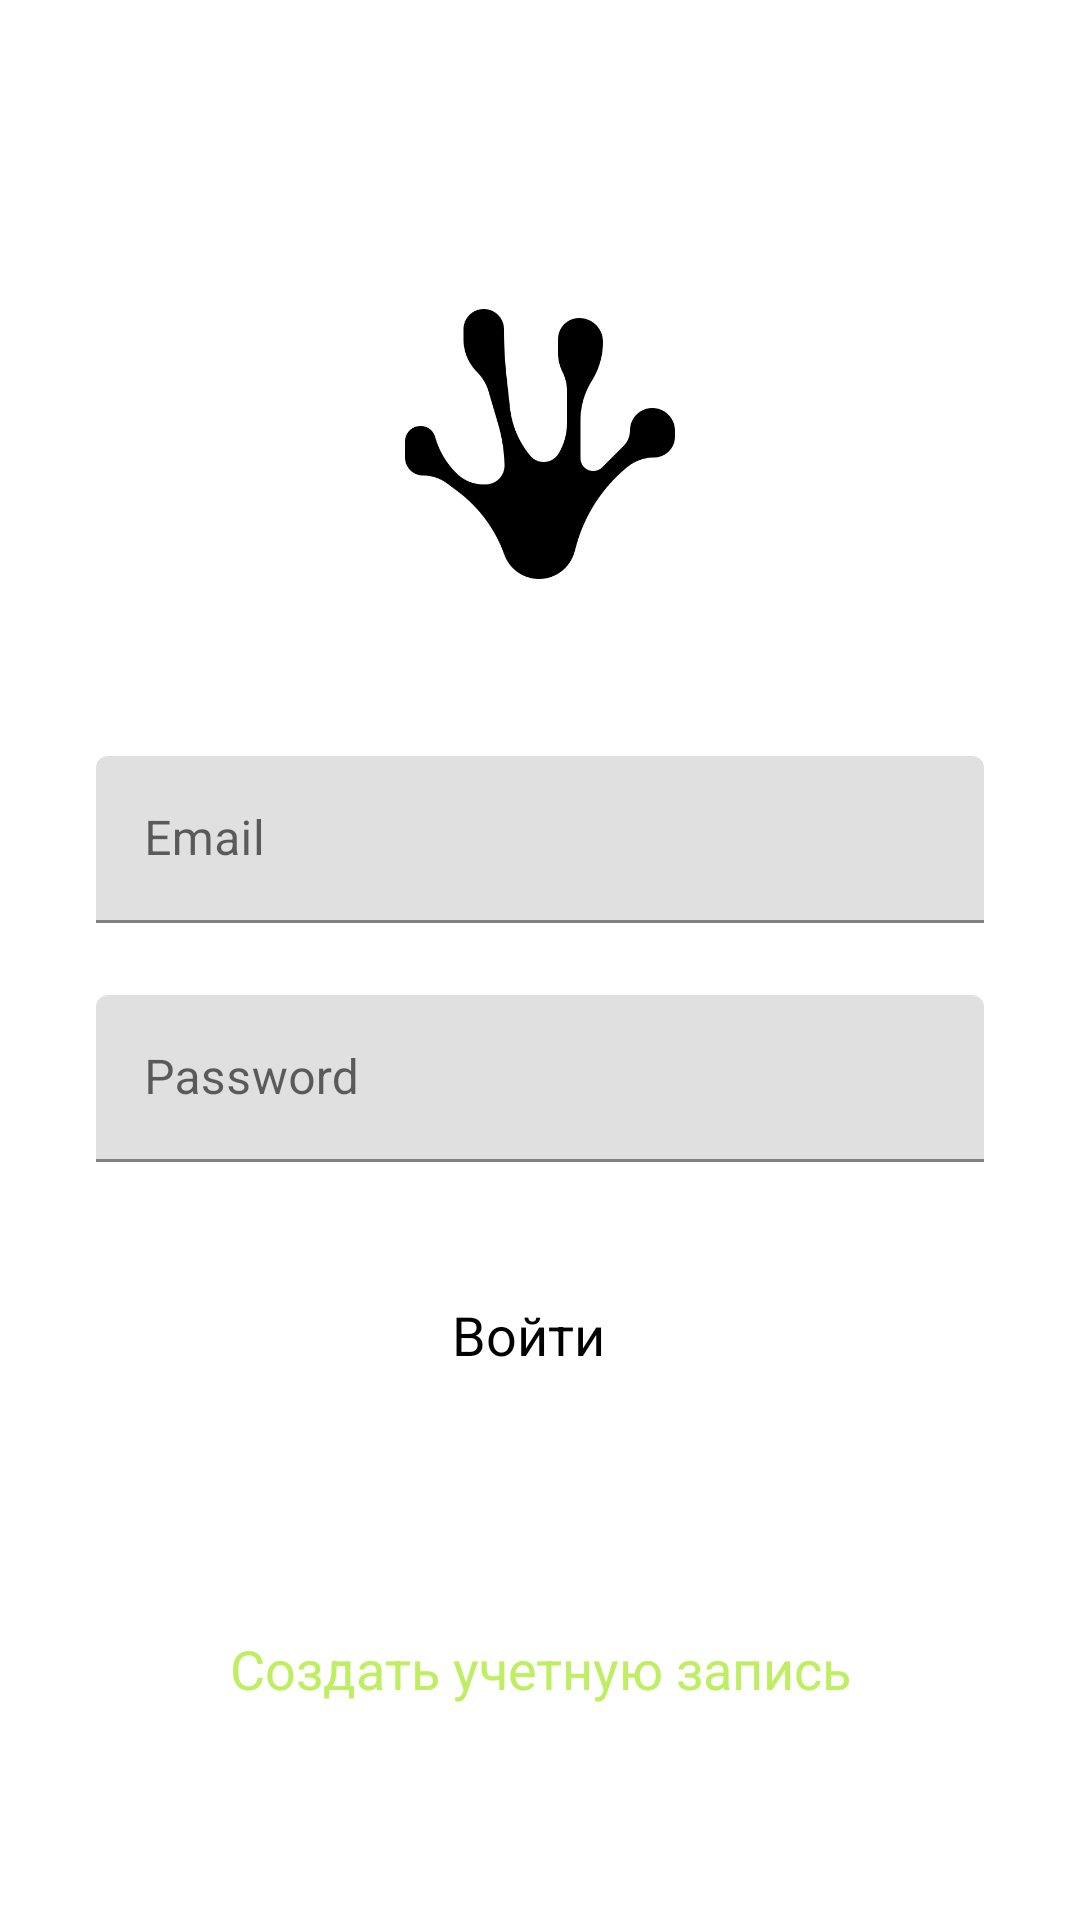

Produce the Android XML layout that renders to this screen, including the resource entries it uses.
<!-- AndroidManifest.xml: application theme Theme.Twinky -->
<!-- res/layout/activity_login.xml -->
<?xml version="1.0" encoding="utf-8"?>
<androidx.constraintlayout.widget.ConstraintLayout xmlns:android="http://schemas.android.com/apk/res/android"
    xmlns:app="http://schemas.android.com/apk/res-auto"
    xmlns:tools="http://schemas.android.com/tools"
    android:id="@+id/main"
    android:layout_width="match_parent"
    android:layout_height="match_parent"
    tools:context=".LoginActivity"
    android:background="@color/white">

    <ImageView
        android:id="@+id/profile_image"
        android:layout_width="96dp"
        android:layout_height="96dp"
        android:layout_marginTop="100dp"
        android:src="@drawable/frog"
        app:civ_border_color="@color/green"
        app:civ_border_width="2dp"
        app:layout_constraintEnd_toEndOf="parent"
        app:layout_constraintStart_toStartOf="parent"
        app:layout_constraintTop_toTopOf="parent" />


    <com.google.android.material.textfield.TextInputLayout
        android:id="@+id/editT_email_login"
        android:layout_width="match_parent"
        android:layout_height="wrap_content"
        android:layout_marginStart="32dp"
        android:layout_marginTop="56dp"
        android:layout_marginEnd="32dp"
        android:hint="Email"
        app:layout_constraintEnd_toEndOf="parent"
        app:layout_constraintStart_toStartOf="parent"
        app:layout_constraintTop_toBottomOf="@+id/profile_image">

        <com.google.android.material.textfield.TextInputEditText
            android:layout_width="match_parent"
            android:layout_height="wrap_content"
            android:textColor="@color/black"
            android:visibility="visible" />
    </com.google.android.material.textfield.TextInputLayout>

    <com.google.android.material.textfield.TextInputLayout
        android:id="@+id/edT_password_login"
        android:layout_width="match_parent"
        android:layout_height="wrap_content"
        android:layout_marginStart="32dp"
        android:layout_marginTop="24dp"
        android:layout_marginEnd="32dp"
        android:hint="Password"
        app:layout_constraintEnd_toEndOf="@+id/editT_email_login"
        app:layout_constraintStart_toStartOf="@+id/editT_email_login"
        app:layout_constraintTop_toBottomOf="@+id/editT_email_login">

        <com.google.android.material.textfield.TextInputEditText
            android:layout_width="match_parent"
            android:layout_height="wrap_content"
            android:textColor="@color/black"
            android:visibility="visible" />
    </com.google.android.material.textfield.TextInputLayout>



    <Button
        android:id="@+id/login_btn"
        style="@style/Widget.Material3.Button.Icon"
        android:layout_width="0dp"
        android:layout_height="55dp"
        android:layout_marginTop="30dp"
        android:text="Войти"
        android:textSize="18sp"
        android:textColor="#000000"
        app:layout_constraintEnd_toEndOf="@+id/edT_password_login"
        app:layout_constraintStart_toStartOf="@+id/edT_password_login"
        app:layout_constraintTop_toBottomOf="@+id/edT_password_login" />

    <Button
        android:id="@+id/register_btn_from_loginActivity"
        style="@style/Widget.Material3.Button.OutlinedButton"
        android:layout_width="0dp"
        android:layout_height="55dp"
        android:layout_marginTop="30dp"
        android:layout_marginBottom="30dp"
        android:text="Создать учетную запись"
        android:textColor="@color/green"
        android:textSize="18sp"
        android:shadowColor="@color/green"
        app:layout_constraintBottom_toBottomOf="parent"
        app:layout_constraintEnd_toEndOf="@+id/login_btn"
        app:layout_constraintStart_toStartOf="@+id/login_btn"
        app:layout_constraintTop_toBottomOf="@+id/login_btn" />



</androidx.constraintlayout.widget.ConstraintLayout>
<!-- resources referenced by this layout -->
<resources>
  <color name="black">#FF000000</color>
  <color name="green">#BEEF62</color>
  <color name="white">#FFFFFFFF</color>
  <!-- drawable frog: png bitmap (drawable, 11553 bytes) -->
  <style name="Theme.Twinky" parent="Theme.MaterialComponents.DayNight.DarkActionBar">
          
          <item name="colorPrimary">@color/purple_500</item>
          <item name="colorPrimaryVariant">@color/purple_700</item>
          <item name="colorOnPrimary">@color/white</item>
          
          <item name="colorSecondary">@color/teal_200</item>
          <item name="colorSecondaryVariant">@color/teal_700</item>
          <item name="colorOnSecondary">@color/black</item>
          
          <item name="android:statusBarColor">?attr/colorPrimaryVariant</item>
          
      </style>
  <color name="purple_500">#FF6200EE</color>
  <color name="purple_700">#FF3700B3</color>
  <color name="teal_200">#FF03DAC5</color>
  <color name="teal_700">#FF018786</color>
</resources>
